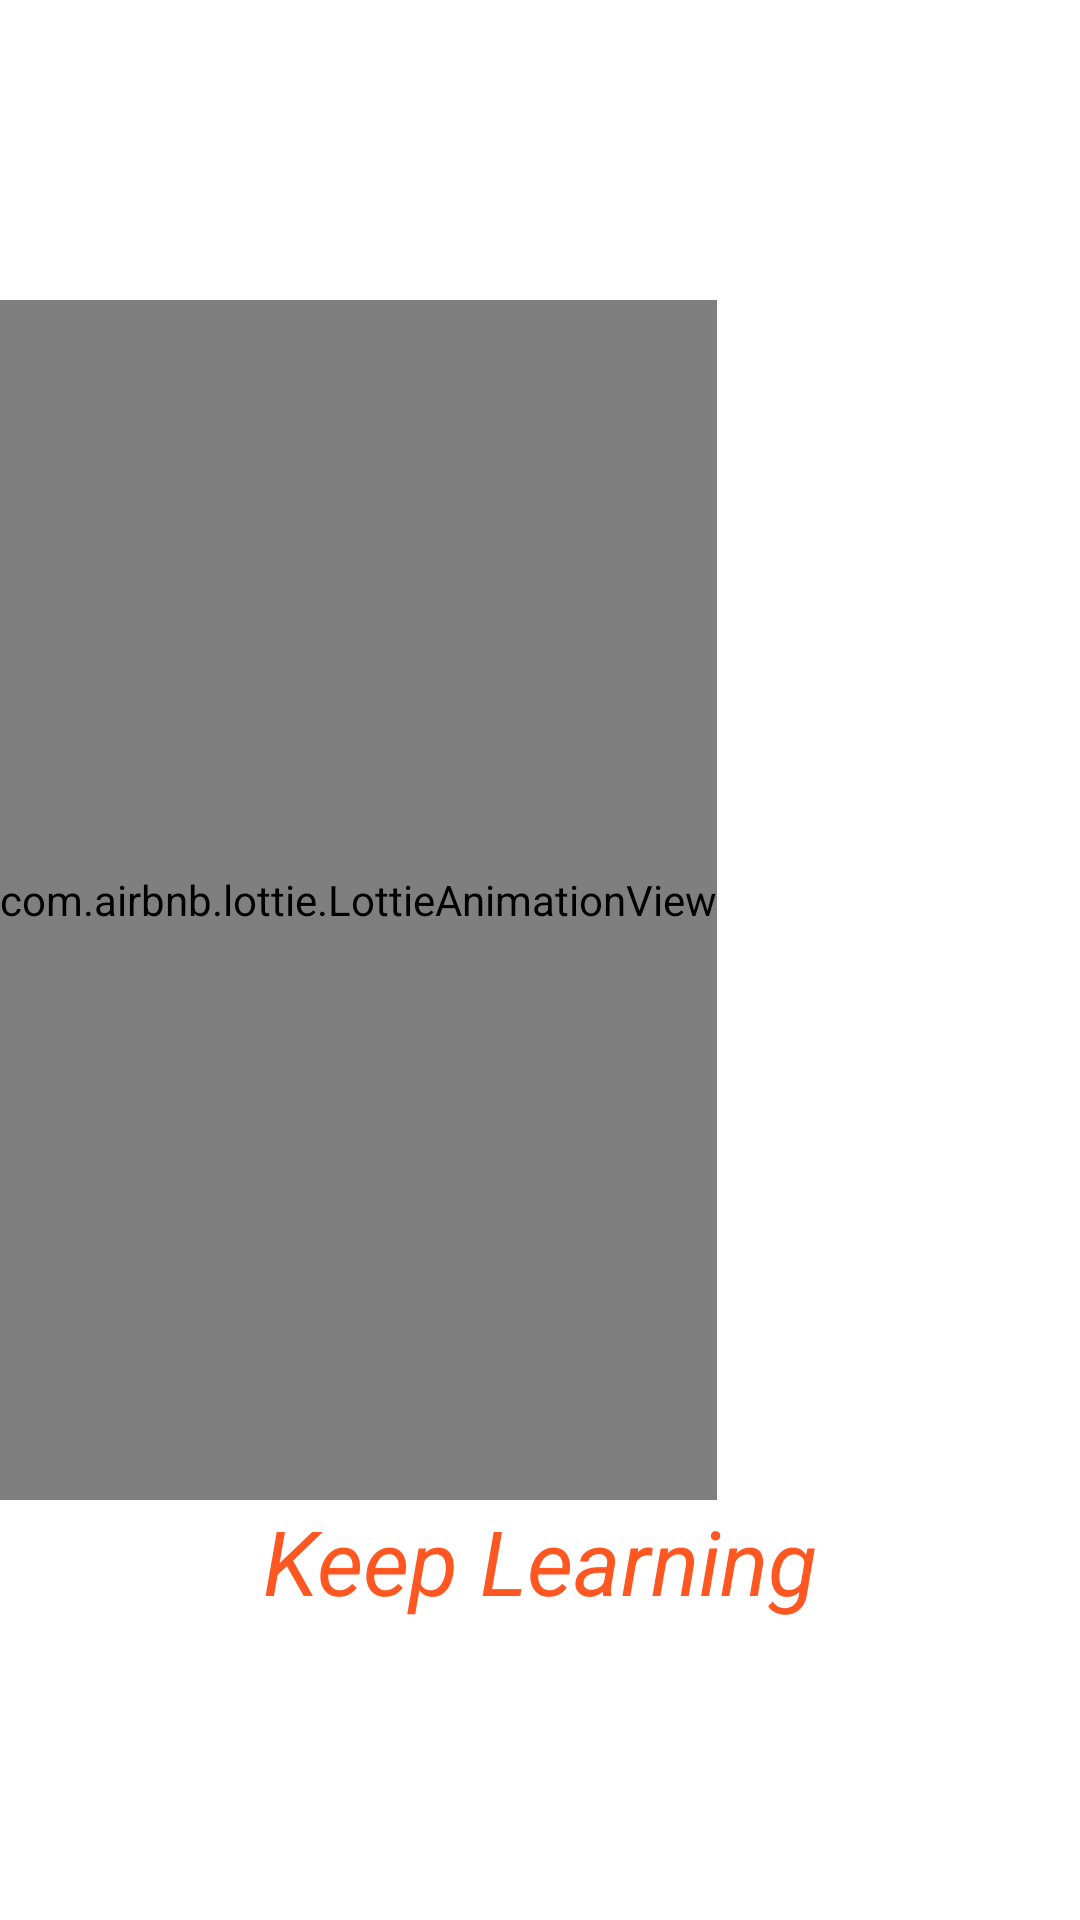

Android layout source for this screen:
<!-- AndroidManifest.xml: activity theme Theme.NoActionBar_blue -->
<!-- res/layout/activity_splash.xml -->
<?xml version="1.0" encoding="utf-8"?>
<RelativeLayout xmlns:android="http://schemas.android.com/apk/res/android"
    xmlns:app="http://schemas.android.com/apk/res-auto"
    xmlns:tools="http://schemas.android.com/tools"
    android:layout_width="match_parent"
    android:layout_height="match_parent"
    android:background="@color/white"
    tools:context=".View.SplashActivity">
    <com.airbnb.lottie.LottieAnimationView
        android:id="@+id/lottieAnimationView"
        android:layout_width="wrap_content"
        android:layout_height="400dp"
        android:layout_marginTop="@dimen/_100sdp"
        app:lottie_autoPlay="true"
        app:lottie_rawRes="@raw/learning" />

    <TextView
        android:id="@+id/Splashtext"
        android:layout_width="wrap_content"
        android:layout_height="wrap_content"
        android:text="@string/keep_learning"
        android:layout_below="@+id/lottieAnimationView"
        android:textColor="#FF5722"
        android:layout_centerInParent="true"
        android:textSize="30sp"
        android:textStyle="italic"
        tools:ignore="UnknownId" />

</RelativeLayout>
<!-- resources referenced by this layout -->
<resources>
  <color name="white">#FFFFFFFF</color>
  <dimen name="_100sdp">100.00dp</dimen>
  <string name="keep_learning">Keep Learning</string>
  <style name="Theme.NoActionBar_blue" parent="@style/Theme.MaterialComponents.Light.Bridge">
          <item name="colorPrimaryDark">@color/primary</item>
          <item name="android:textColor">@color/black</item>
          <item name="windowActionBar">false</item>
          <item name="windowNoTitle">true</item>
  
  
      </style>
  <color name="primary">#414BB2</color>
  <color name="black">#FF000000</color>
</resources>
